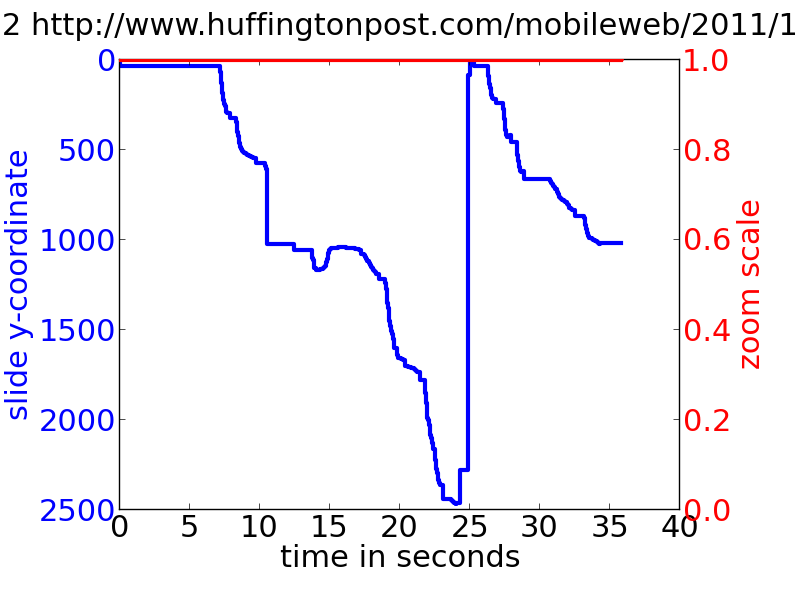

The table this chart was drawn from, first rows:
102201	1	http%3A%2F%2Fwww.huffingtonpost.com%2Fmo…
START	1350937750606
Scroll	1350937757795	36	0
Scroll	1350937757858	71	0
Scroll	1350937757914	133	0
Scroll	1350937757987	184	0
Scroll	1350937758075	225	0
Scroll	1350937758123	249	0
Scroll	1350937758188	261	0
Scroll	1350937758229	279	0
Scroll	1350937758287	293	0
Scroll	1350937758352	296	0
Scroll	1350937758480	297	0
Scroll	1350937758899	323	0
Scroll	1350937758980	348	0
Scroll	1350937759025	384	0
Scroll	1350937759053	401	0
Scroll	1350937759123	426	0
Scroll	1350937759160	447	0
Scroll	1350937759215	466	0
Scroll	1350937759287	484	0
Scroll	1350937759350	497	0
Scroll	1350937759400	507	0
Scroll	1350937759434	512	0
Scroll	1350937759493	515	0
Scroll	1350937759546	517	0
Scroll	1350937759621	520	0
Scroll	1350937759668	522	0
Scroll	1350937759737	524	0
Scroll	1350937759781	529	0
Scroll	1350937759812	530	0
Scroll	1350937759868	533	0
Scroll	1350937759905	535	0
Scroll	1350937759966	537	0
Scroll	1350937760007	540	0
Scroll	1350937760041	541	0
Scroll	1350937760120	542	0
Scroll	1350937760215	545	0
Scroll	1350937760267	546	0
Scroll	1350937760342	547	0
Scroll	1350937761009	577	0
Scroll	1350937761068	591	0
Scroll	1350937761109	606	0
Scroll	1350937763031	1025	0
Scroll	1350937763074	1027	0
Scroll	1350937764321	1058	0
Scroll	1350937764377	1088	0
Scroll	1350937764442	1102	0
Scroll	1350937764468	1114	0
Scroll	1350937764530	1128	0
Scroll	1350937764577	1156	0
Scroll	1350937764621	1160	0
Scroll	1350937764671	1165	0
Scroll	1350937764702	1168	0
Scroll	1350937764943	1167	0
Scroll	1350937764995	1166	0
Scroll	1350937765021	1163	0
Scroll	1350937765116	1162	0
Scroll	1350937765235	1159	0
Scroll	1350937765287	1153	0
Scroll	1350937765332	1147	0
... 240 more rows
